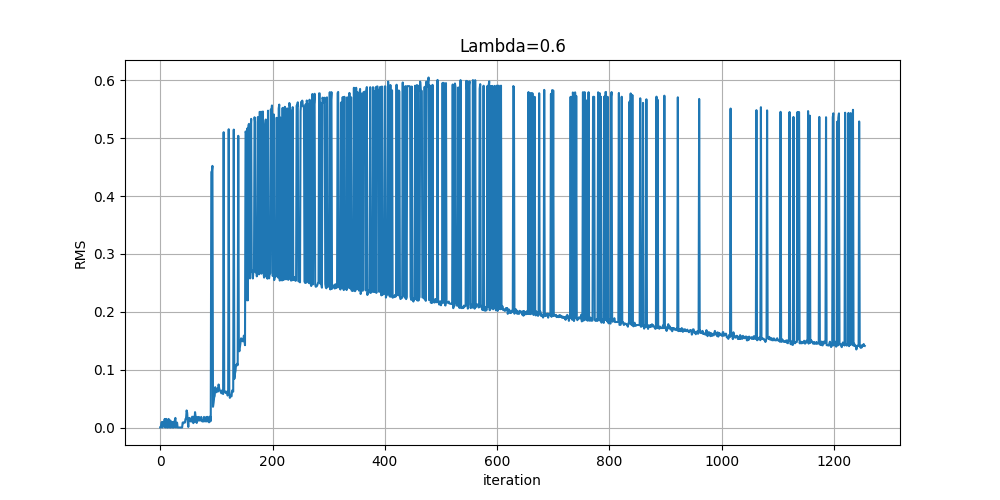

The table this chart was drawn from, first rows:
, RMS, iteration
0, 7.83317595759224e-18, 0
1, 7.83317595759224e-18, 1
2, 0.007545, 2
3, 0.009619, 3
4, 7.83317595759224e-18, 4
5, 0.009619, 5
6, 0.008427, 6
7, 0.008427, 7
8, 0.01473, 8
9, 7.83317595759224e-18, 9
10, 0.01473, 10
11, 0.01473, 11
12, 7.83317595759224e-18, 12
13, 7.83317595759224e-18, 13
14, 7.83317595759224e-18, 14
15, 0.01473, 15
16, 0.008427, 16
17, 7.83317595759224e-18, 17
18, 0.01211, 18
19, 7.83317595759224e-18, 19
20, 0.009619, 20
21, 0.008427, 21
22, 7.83317595759224e-18, 22
23, 0.009619, 23
24, 7.83317595759224e-18, 24
25, 0.008427, 25
26, 0.01211, 26
27, 0.01652, 27
28, 7.83317595759224e-18, 28
29, 0.007545, 29
30, 0.008427, 30
31, 7.83317595759224e-18, 31
32, 7.83317595759224e-18, 32
33, 7.83317595759224e-18, 33
34, 7.83317595759224e-18, 34
35, 7.83317595759224e-18, 35
36, 7.83317595759224e-18, 36
37, 7.83317595759224e-18, 37
38, 7.83317595759224e-18, 38
39, 7.83317595759224e-18, 39
40, 0.008604, 40
41, 0.007331, 41
42, 0.008807, 42
43, 0.008807, 43
44, 0.008604, 44
45, 0.01477, 45
46, 0.01521, 46
47, 0.02946, 47
48, 0.02546, 48
49, 0.01009, 49
50, 0.000982, 50
51, 0.01473, 51
52, 0.01652, 52
53, 0.01211, 53
54, 0.0135, 54
55, 0.01009, 55
56, 0.01652, 56
57, 0.01869, 57
58, 0.01652, 58
59, 0.007545, 59
... 1,196 more rows
